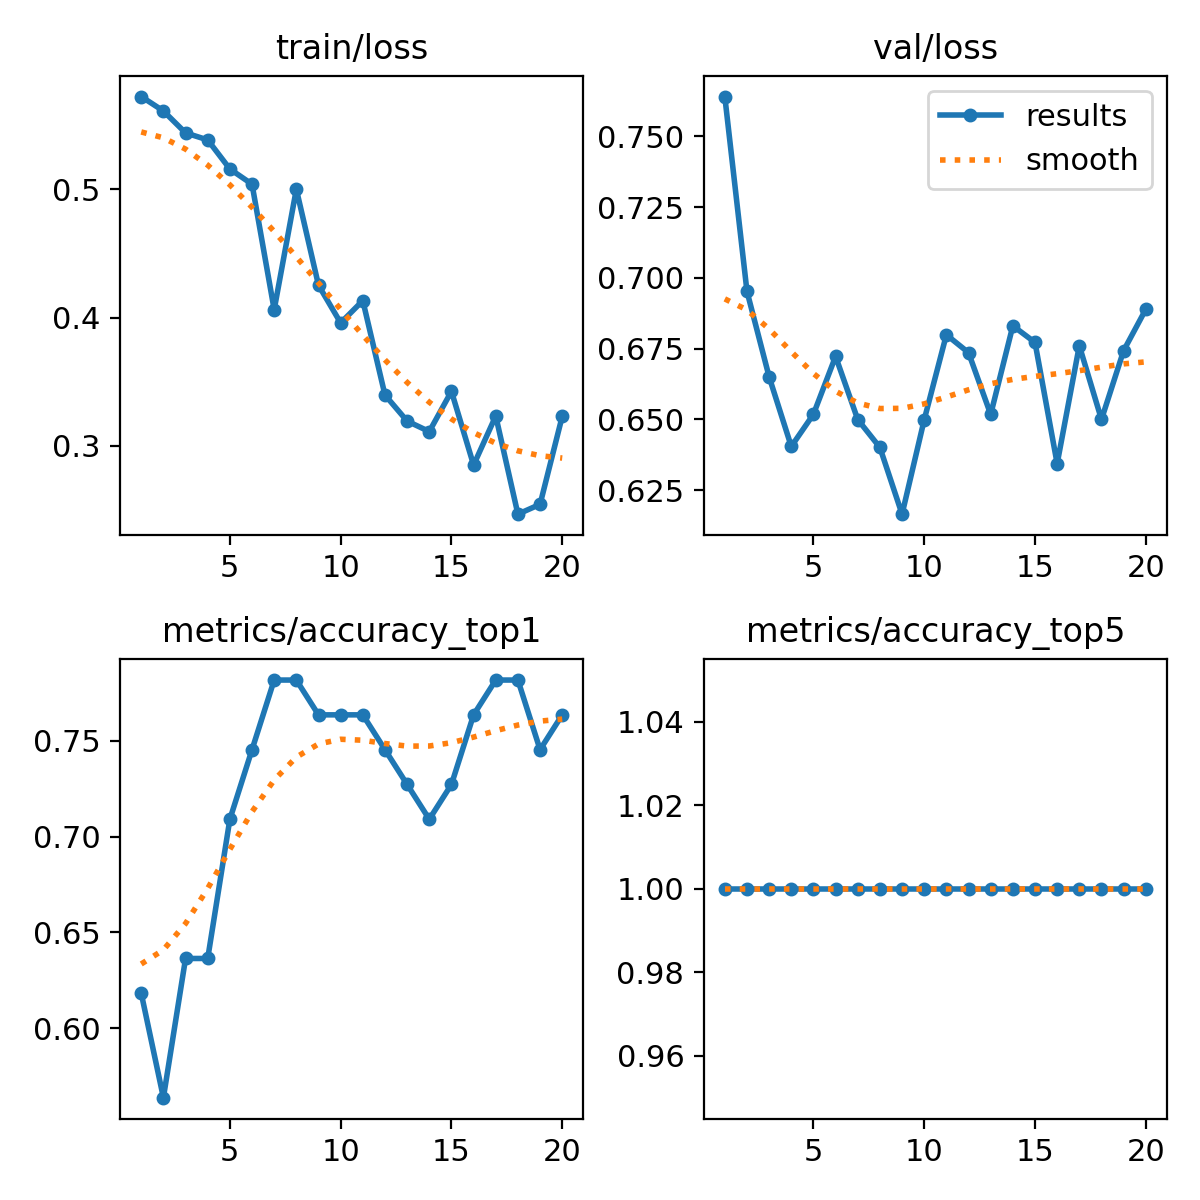

The data file committed next to this chart (first rows):
epoch, time, train/loss, metrics/accuracy_top1, metrics/accuracy_top5, val/loss, lr/pg0, lr/pg1, lr/pg2
1, 1.823, 0.5723, 0.6182, 1, 0.7641, 1.428e-05, 1.428e-05, 1.428e-05
2, 4.13, 0.561, 0.5636, 1, 0.6953, 3.39329e-05, 3.39329e-05, 3.39329e-05
3, 5.883, 0.5439, 0.6364, 1, 0.665, 5.14651e-05, 5.14651e-05, 5.14651e-05
4, 7.573, 0.5384, 0.6364, 1, 0.6404, 6.68768e-05, 6.68768e-05, 6.68768e-05
5, 9.227, 0.5158, 0.7091, 1, 0.6518, 8.01679e-05, 8.01679e-05, 8.01679e-05
6, 10.89, 0.5039, 0.7454, 1, 0.6723, 9.13384e-05, 9.13384e-05, 9.13384e-05
7, 12.5, 0.4061, 0.7818, 1, 0.6499, 0.0001004, 0.0001004, 0.0001004
8, 14.13, 0.5, 0.7818, 1, 0.6401, 0.0001073, 0.0001073, 0.0001073
9, 15.81, 0.4252, 0.7636, 1, 0.6165, 0.0001121, 0.0001121, 0.0001121
10, 17.4, 0.3958, 0.7636, 1, 0.6499, 0.0001148, 0.0001148, 0.0001148
11, 18.99, 0.4132, 0.7636, 1, 0.6799, 0.0001154, 0.0001154, 0.0001154
12, 20.61, 0.3396, 0.7454, 1, 0.6736, 0.0001138, 0.0001138, 0.0001138
13, 22.24, 0.3193, 0.7273, 1, 0.6518, 0.0001102, 0.0001102, 0.0001102
14, 23.94, 0.3111, 0.7091, 1, 0.6831, 0.0001044, 0.0001044, 0.0001044
15, 25.61, 0.3424, 0.7273, 1, 0.6772, 9.64471e-05, 9.64471e-05, 9.64471e-05
16, 27.23, 0.2849, 0.7636, 1, 0.6343, 8.64119e-05, 8.64119e-05, 8.64119e-05
17, 28.91, 0.3232, 0.7818, 1, 0.676, 7.4256e-05, 7.4256e-05, 7.4256e-05
18, 30.53, 0.2467, 0.7818, 1, 0.65, 5.99796e-05, 5.99796e-05, 5.99796e-05
19, 32.13, 0.2544, 0.7454, 1, 0.6743, 4.35826e-05, 4.35826e-05, 4.35826e-05
20, 33.82, 0.323, 0.7636, 1, 0.6889, 2.5065e-05, 2.5065e-05, 2.5065e-05
